6-way image classification set "images" from GitHub (2026-1-NCC5/Projeto10); label vocabulary: acucar, arroz, cafe, feijao, macarrao, outros.

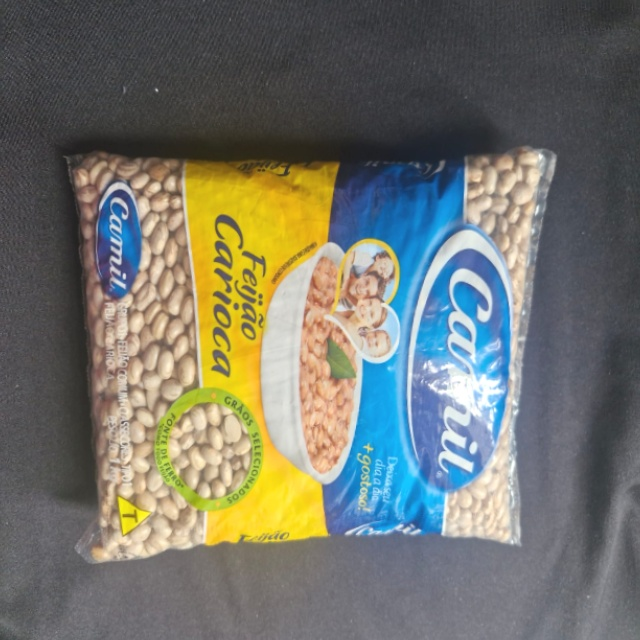
Label: feijao

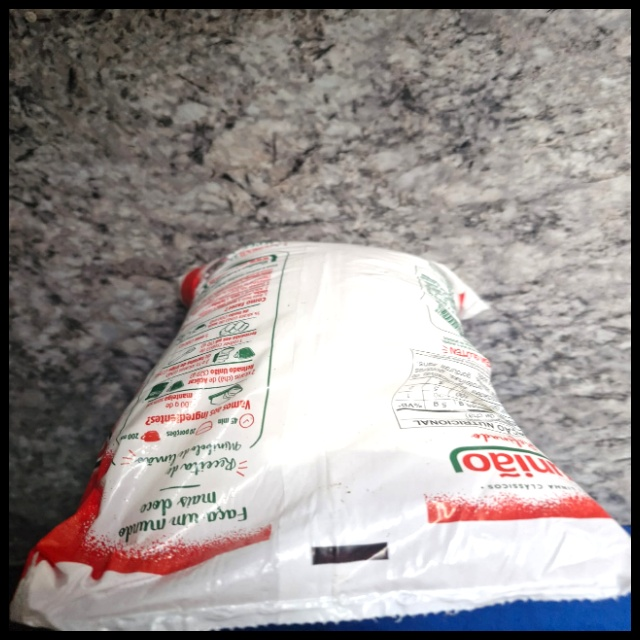
Label: outros

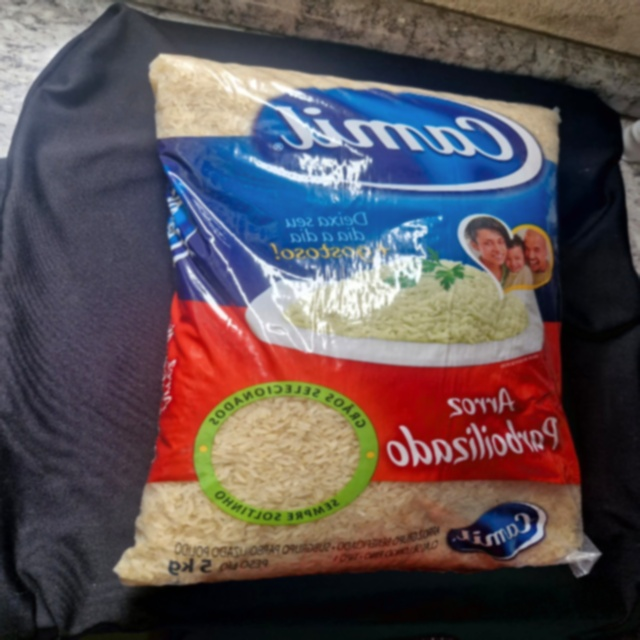
Label: arroz

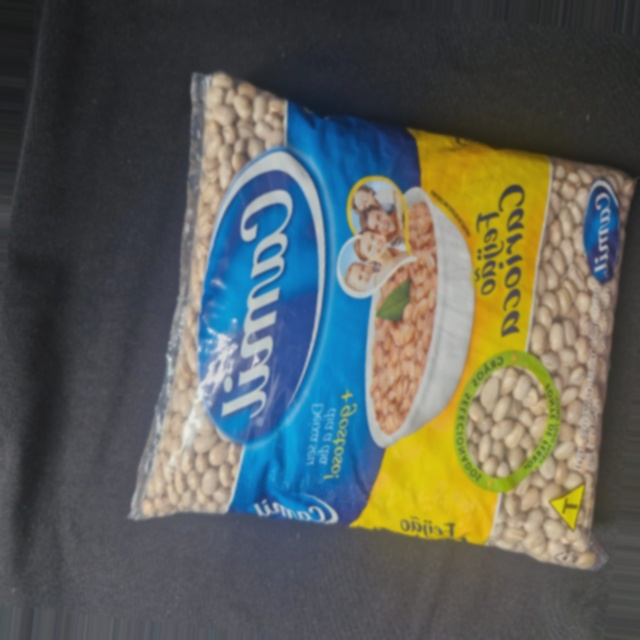
Label: feijao

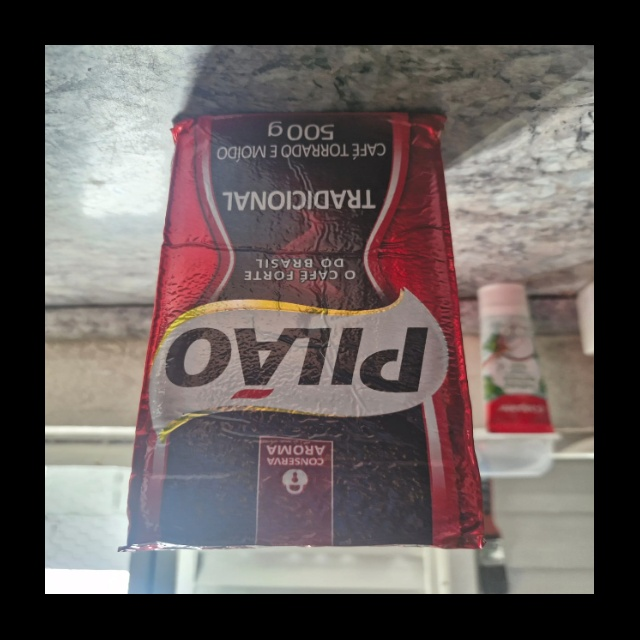
Label: outros

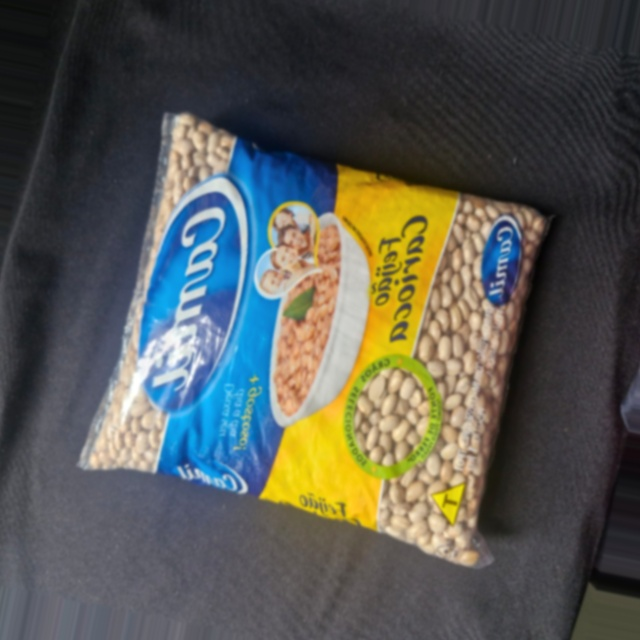
Label: feijao
